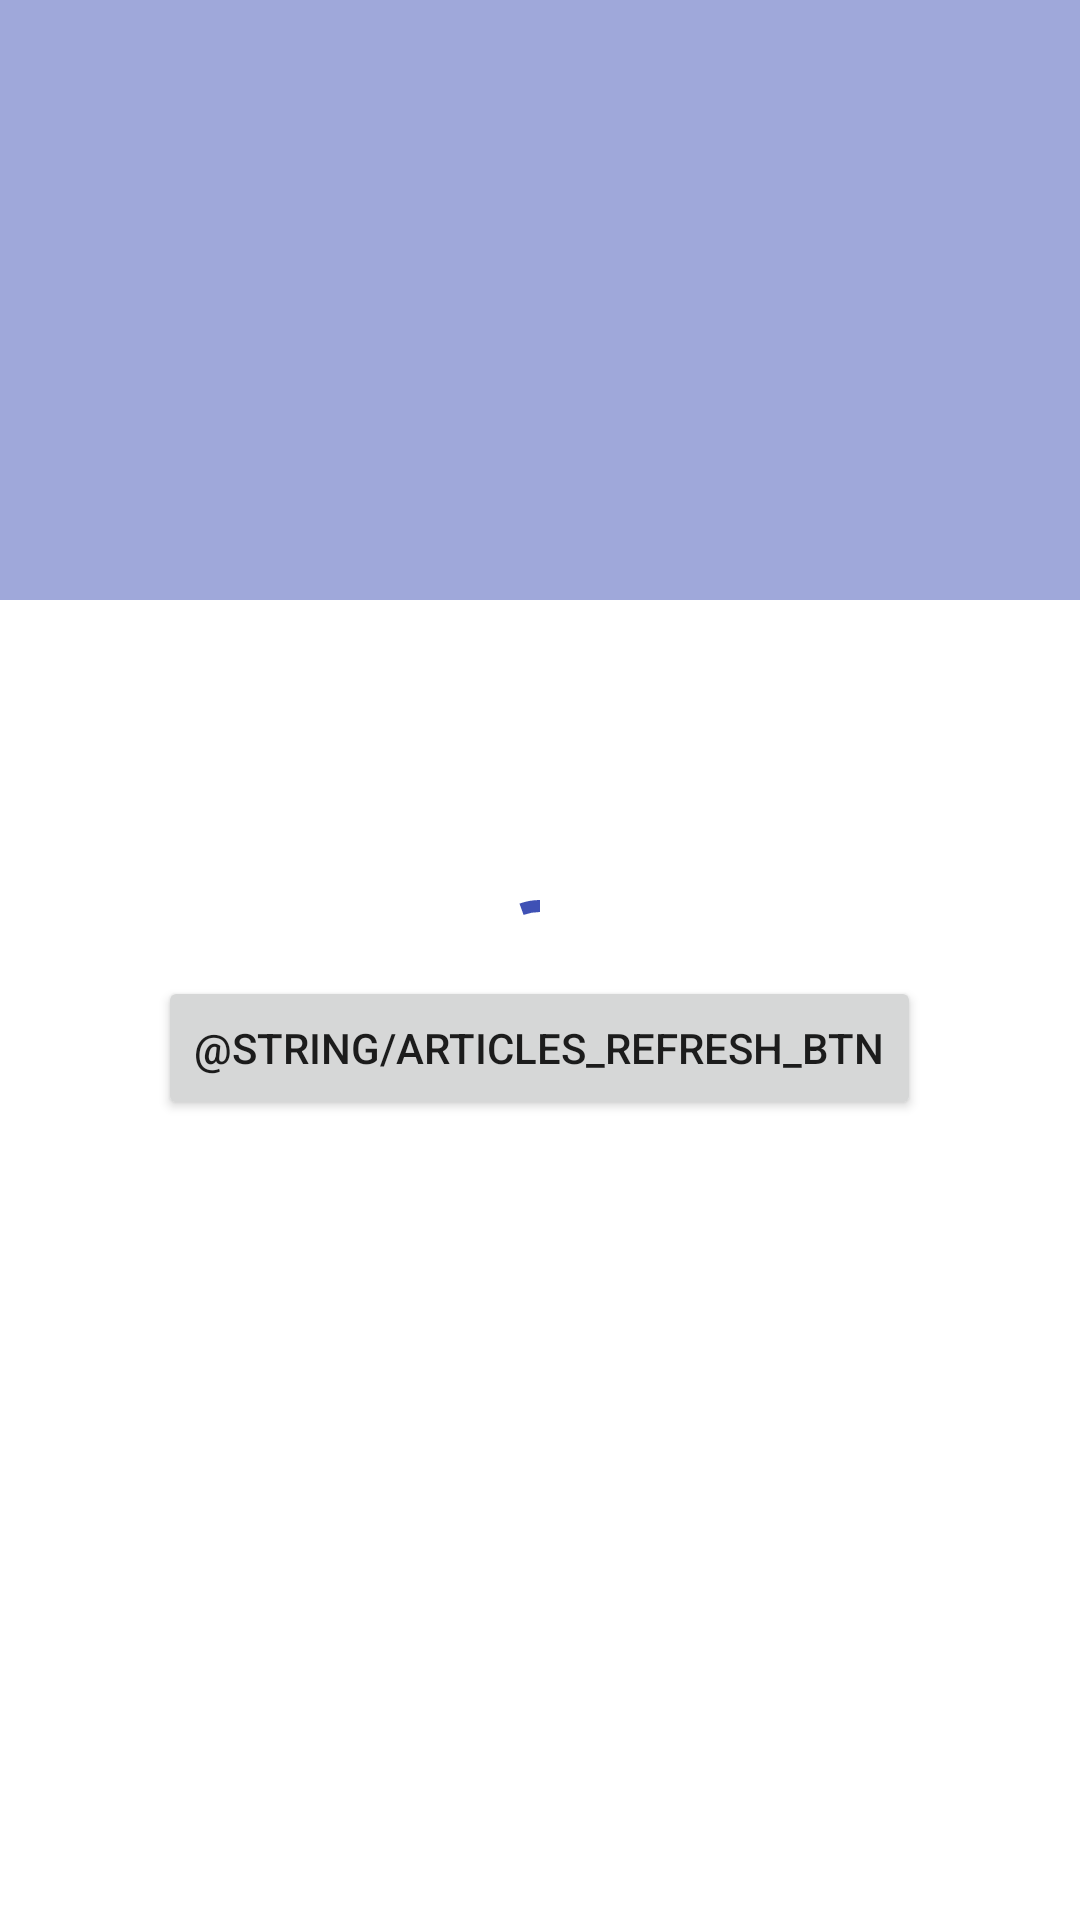

Layout XML and referenced resources for this Android screen:
<!-- AndroidManifest.xml: application theme Theme.DailyNews -->
<!-- res/layout/fragment_article.xml -->
<?xml version="1.0" encoding="utf-8"?>
<FrameLayout xmlns:android="http://schemas.android.com/apk/res/android"
    xmlns:app="http://schemas.android.com/apk/res-auto"
    xmlns:tools="http://schemas.android.com/tools"
    android:layout_width="match_parent"
    android:layout_height="match_parent"
    tools:context=".ui.article.ArticleFragment">

    <LinearLayout
        android:id="@+id/errors_layout"
        android:layout_width="wrap_content"
        android:layout_height="wrap_content"
        android:layout_gravity="center"
        android:orientation="vertical"
        tools:visibility="gone">

        <TextView
            android:id="@+id/errors_tv"
            android:layout_width="wrap_content"
            android:layout_height="wrap_content"
            android:layout_margin="20dp"
            android:textAlignment="center" />

        <Button
            android:id="@+id/refresh_button"
            android:layout_width="wrap_content"
            android:layout_height="wrap_content"
            android:layout_gravity="center"
            android:text="@string/articles_refresh_btn" />

    </LinearLayout>

    <androidx.constraintlayout.widget.ConstraintLayout
        android:id="@+id/article_layout"
        android:layout_width="match_parent"
        android:layout_height="match_parent">

        <ImageView
            android:id="@+id/article_image_iv"
            android:layout_width="match_parent"
            android:layout_height="200dp"
            android:background="@color/indigo_200"
            app:layout_constraintStart_toStartOf="parent"
            app:layout_constraintTop_toTopOf="parent" />

        <TextView
            android:id="@+id/article_title_tv"
            android:layout_width="wrap_content"
            android:layout_height="wrap_content"
            android:paddingStart="16dp"
            android:paddingTop="16dp"
            android:paddingEnd="16dp"
            android:textAppearance="?textAppearanceHeadline6"
            app:layout_constraintStart_toStartOf="parent"
            app:layout_constraintTop_toBottomOf="@+id/article_image_iv"
            tools:text="Title" />

        <TextView
            android:id="@+id/article_author_tv"
            android:layout_width="wrap_content"
            android:layout_height="wrap_content"
            android:paddingStart="16dp"
            android:paddingTop="8dp"
            android:paddingEnd="16dp"
            android:textAppearance="?textAppearanceSubtitle2"
            app:layout_constraintStart_toStartOf="parent"
            app:layout_constraintTop_toBottomOf="@+id/article_title_tv"
            tools:text="Sam Bridges" />

        <TextView
            android:id="@+id/article_published_at_tv"
            android:layout_width="wrap_content"
            android:layout_height="wrap_content"
            android:paddingStart="16dp"
            android:paddingTop="8dp"
            android:paddingEnd="16dp"
            android:textAppearance="?textAppearanceSubtitle2"
            app:layout_constraintStart_toStartOf="parent"
            app:layout_constraintTop_toBottomOf="@+id/article_author_tv"
            tools:text="01.01.2022" />

        <TextView
            android:id="@+id/article_description_tv"
            android:layout_width="wrap_content"
            android:layout_height="wrap_content"
            android:paddingStart="16dp"
            android:paddingTop="16dp"
            android:paddingEnd="16dp"
            android:textAppearance="?textAppearanceBody1"
            app:layout_constraintStart_toStartOf="parent"
            app:layout_constraintTop_toBottomOf="@+id/article_published_at_tv"
            tools:text="Detailed description of article" />

    </androidx.constraintlayout.widget.ConstraintLayout>

    <com.google.android.material.progressindicator.CircularProgressIndicator
        android:id="@+id/progress_indicator"
        android:layout_width="48dp"
        android:layout_height="48dp"
        android:layout_gravity="center"
        android:indeterminate="true"
        tools:visibility="gone" />

</FrameLayout>
<!-- resources referenced by this layout -->
<resources>
  <color name="indigo_200">#FF9fa8da</color>
  <style name="Theme.DailyNews" parent="Theme.MaterialComponents.DayNight.NoActionBar">
          
          <item name="colorPrimary">@color/indigo_500</item>
          <item name="colorPrimaryVariant">@color/indigo_700</item>
          <item name="colorOnPrimary">@color/white</item>
          
          <item name="colorSecondary">@color/teal_200</item>
          <item name="colorSecondaryVariant">@color/teal_700</item>
          <item name="colorOnSecondary">@color/black</item>
          
          
          
      </style>
  <color name="indigo_500">#FF3f51b5</color>
  <color name="indigo_700">#FF303f9f</color>
  <color name="white">#FFFFFFFF</color>
  <color name="teal_200">#FF03DAC5</color>
  <color name="teal_700">#FF018786</color>
  <color name="black">#FF000000</color>
</resources>
